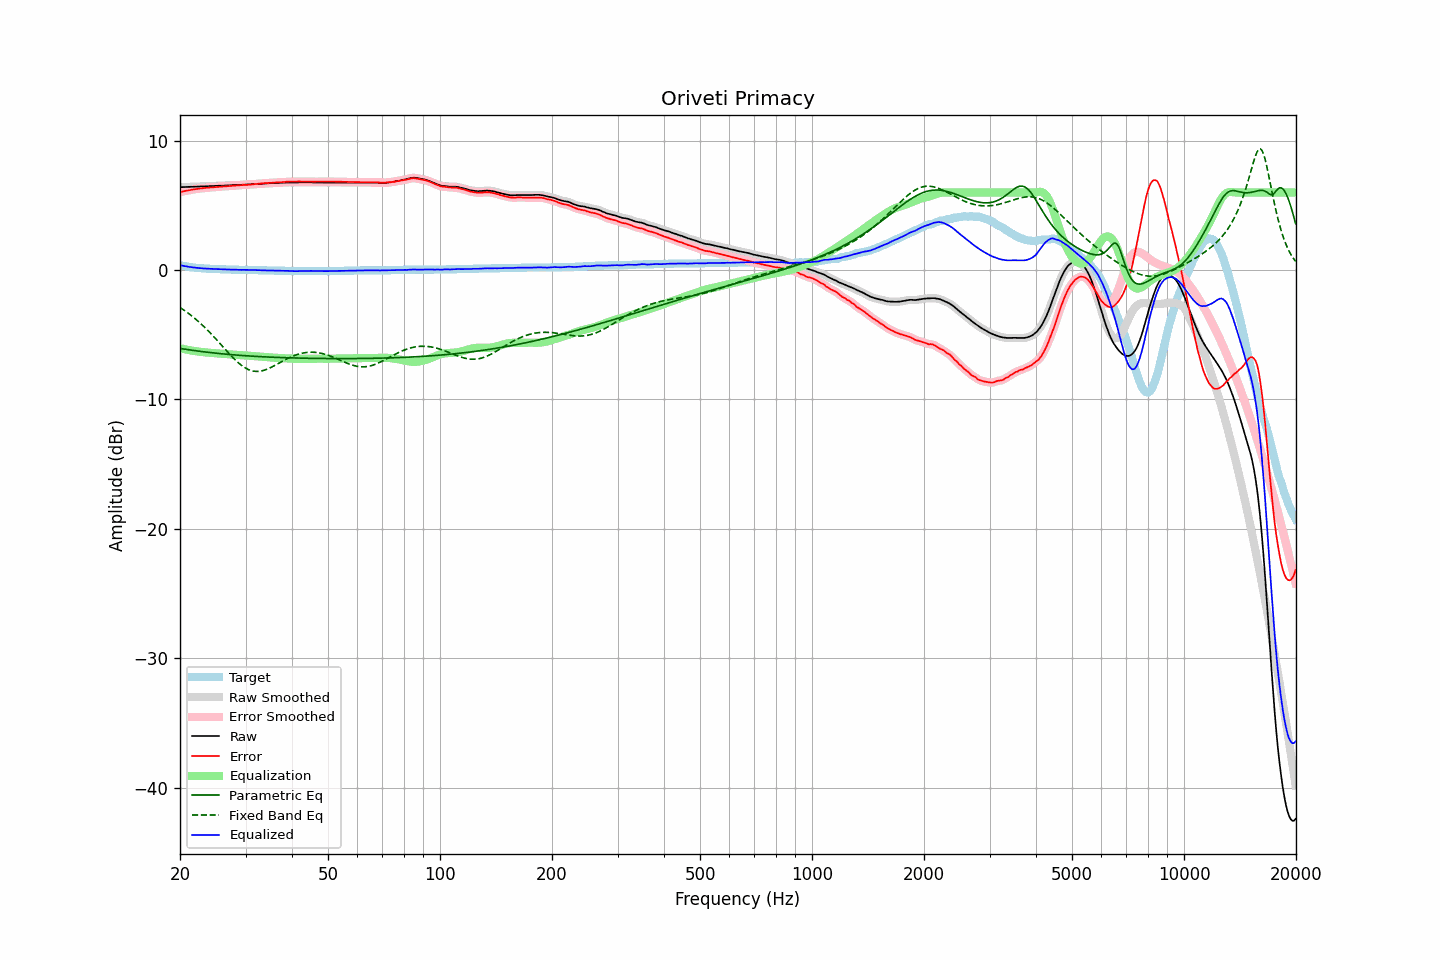

The file beside this chart, header and first rows:
frequency, raw, error, smoothed, error_smoothed, equalization, parametric_eq, fixed_band_eq, equalized_raw, equalized_smoothed, target
20.00, 6.42, 6.03, 6.41, 6.03, -6.03, -6.05, -2.89, 0.38, 0.38, 0.38
20.20, 6.42, 6.06, 6.42, 6.06, -6.06, -6.07, -2.97, 0.35, 0.36, 0.35
20.40, 6.43, 6.09, 6.42, 6.09, -6.09, -6.09, -3.05, 0.34, 0.33, 0.33
20.61, 6.43, 6.11, 6.43, 6.12, -6.12, -6.11, -3.14, 0.31, 0.31, 0.31
20.81, 6.44, 6.14, 6.43, 6.14, -6.14, -6.13, -3.23, 0.29, 0.29, 0.29
21.02, 6.44, 6.16, 6.44, 6.16, -6.17, -6.15, -3.32, 0.27, 0.27, 0.27
21.23, 6.44, 6.18, 6.44, 6.19, -6.19, -6.17, -3.41, 0.25, 0.25, 0.25
21.44, 6.45, 6.21, 6.44, 6.21, -6.21, -6.18, -3.51, 0.23, 0.23, 0.23
21.66, 6.45, 6.23, 6.45, 6.23, -6.23, -6.20, -3.61, 0.21, 0.21, 0.21
21.87, 6.46, 6.25, 6.45, 6.26, -6.25, -6.22, -3.71, 0.20, 0.20, 0.20
22.09, 6.46, 6.27, 6.46, 6.27, -6.27, -6.24, -3.81, 0.18, 0.19, 0.18
22.31, 6.47, 6.29, 6.46, 6.29, -6.29, -6.25, -3.92, 0.18, 0.17, 0.17
22.54, 6.47, 6.30, 6.47, 6.31, -6.31, -6.27, -4.03, 0.16, 0.16, 0.16
22.76, 6.48, 6.32, 6.47, 6.32, -6.32, -6.28, -4.14, 0.15, 0.15, 0.15
22.99, 6.48, 6.33, 6.48, 6.33, -6.34, -6.30, -4.26, 0.14, 0.14, 0.14
23.22, 6.48, 6.34, 6.48, 6.35, -6.35, -6.32, -4.38, 0.13, 0.13, 0.13
23.45, 6.49, 6.36, 6.48, 6.36, -6.36, -6.33, -4.50, 0.13, 0.12, 0.12
23.69, 6.49, 6.37, 6.49, 6.37, -6.37, -6.35, -4.62, 0.11, 0.12, 0.11
23.92, 6.50, 6.38, 6.49, 6.38, -6.38, -6.36, -4.75, 0.11, 0.11, 0.11
24.16, 6.50, 6.39, 6.50, 6.39, -6.39, -6.37, -4.88, 0.10, 0.10, 0.10
24.40, 6.51, 6.40, 6.50, 6.40, -6.40, -6.39, -5.01, 0.10, 0.10, 0.10
24.65, 6.51, 6.41, 6.51, 6.41, -6.41, -6.40, -5.14, 0.09, 0.09, 0.09
24.89, 6.52, 6.42, 6.51, 6.42, -6.42, -6.42, -5.27, 0.09, 0.09, 0.09
25.14, 6.52, 6.43, 6.52, 6.43, -6.43, -6.43, -5.41, 0.08, 0.08, 0.08
25.39, 6.53, 6.44, 6.52, 6.44, -6.44, -6.44, -5.55, 0.08, 0.08, 0.08
25.65, 6.53, 6.45, 6.53, 6.45, -6.45, -6.45, -5.69, 0.07, 0.07, 0.07
25.91, 6.54, 6.46, 6.53, 6.46, -6.46, -6.47, -5.83, 0.07, 0.07, 0.07
26.16, 6.54, 6.47, 6.54, 6.47, -6.47, -6.48, -5.96, 0.06, 0.06, 0.06
26.43, 6.55, 6.48, 6.54, 6.48, -6.48, -6.49, -6.10, 0.06, 0.06, 0.06
26.69, 6.55, 6.49, 6.55, 6.49, -6.49, -6.50, -6.24, 0.05, 0.06, 0.05
26.96, 6.56, 6.50, 6.55, 6.50, -6.50, -6.51, -6.38, 0.05, 0.05, 0.05
27.23, 6.56, 6.50, 6.56, 6.51, -6.51, -6.52, -6.51, 0.04, 0.05, 0.05
27.50, 6.57, 6.52, 6.57, 6.52, -6.52, -6.53, -6.64, 0.04, 0.04, 0.04
27.77, 6.58, 6.53, 6.57, 6.53, -6.53, -6.54, -6.77, 0.04, 0.04, 0.04
28.05, 6.58, 6.54, 6.58, 6.54, -6.54, -6.55, -6.90, 0.03, 0.04, 0.03
28.33, 6.59, 6.55, 6.58, 6.55, -6.55, -6.56, -7.02, 0.04, 0.03, 0.03
28.62, 6.59, 6.55, 6.59, 6.56, -6.56, -6.57, -7.13, 0.03, 0.03, 0.03
28.90, 6.60, 6.57, 6.59, 6.57, -6.57, -6.58, -7.24, 0.03, 0.03, 0.02
29.19, 6.60, 6.57, 6.60, 6.58, -6.58, -6.59, -7.34, 0.02, 0.02, 0.02
29.48, 6.61, 6.58, 6.61, 6.58, -6.58, -6.60, -7.43, 0.02, 0.02, 0.02
29.78, 6.62, 6.59, 6.61, 6.59, -6.59, -6.61, -7.51, 0.03, 0.02, 0.02
30.08, 6.62, 6.59, 6.62, 6.60, -6.60, -6.62, -7.59, 0.02, 0.02, 0.02
30.38, 6.63, 6.60, 6.62, 6.60, -6.61, -6.63, -7.65, 0.02, 0.02, 0.02
30.68, 6.63, 6.61, 6.63, 6.61, -6.62, -6.64, -7.71, 0.01, 0.01, 0.01
30.99, 6.64, 6.62, 6.64, 6.62, -6.62, -6.64, -7.75, 0.01, 0.01, 0.01
31.30, 6.65, 6.63, 6.65, 6.64, -6.64, -6.65, -7.79, 0.01, 0.01, 0.01
31.61, 6.66, 6.64, 6.66, 6.65, -6.65, -6.66, -7.81, 0.01, 0.01, 0.01
31.93, 6.67, 6.66, 6.66, 6.66, -6.66, -6.67, -7.83, 0.01, 0.01, 0.00
32.24, 6.67, 6.66, 6.67, 6.67, -6.67, -6.67, -7.83, -0.00, 0.00, 0.00
32.57, 6.68, 6.68, 6.68, 6.68, -6.68, -6.68, -7.82, -0.00, -0.00, -0.01
32.89, 6.69, 6.69, 6.68, 6.69, -6.69, -6.69, -7.81, -0.00, -0.01, -0.01
33.22, 6.69, 6.69, 6.69, 6.70, -6.70, -6.69, -7.78, -0.01, -0.01, -0.01
33.55, 6.70, 6.70, 6.70, 6.71, -6.71, -6.70, -7.75, -0.01, -0.01, -0.01
33.89, 6.71, 6.72, 6.70, 6.72, -6.72, -6.71, -7.71, -0.01, -0.02, -0.02
34.23, 6.71, 6.72, 6.71, 6.73, -6.73, -6.71, -7.66, -0.02, -0.02, -0.02
34.57, 6.72, 6.74, 6.72, 6.74, -6.74, -6.72, -7.61, -0.02, -0.02, -0.03
34.92, 6.73, 6.75, 6.72, 6.75, -6.75, -6.72, -7.56, -0.02, -0.03, -0.03
35.27, 6.73, 6.75, 6.73, 6.76, -6.76, -6.73, -7.50, -0.03, -0.03, -0.03
35.62, 6.74, 6.76, 6.73, 6.77, -6.76, -6.73, -7.43, -0.03, -0.03, -0.03
35.97, 6.74, 6.77, 6.74, 6.77, -6.77, -6.74, -7.36, -0.04, -0.03, -0.04
... 635 more rows
